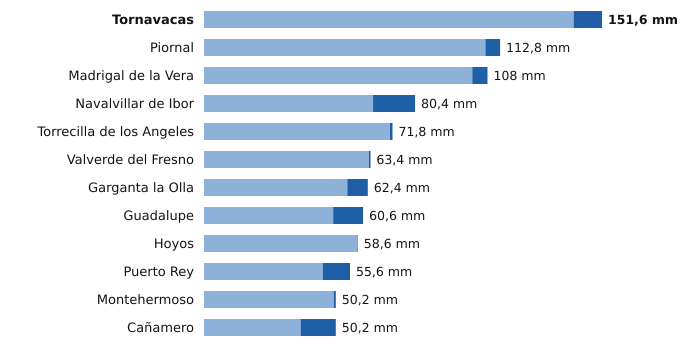

Data behind this chart, as committed beside it:
estacion, provincia, indicativo, mm_6_dias_anteriores, mm_hoy, mm_7_dias, horas_de_hoy
Tornavacas, Cáceres, 3514B, 140.8, 10.8, 151.6, 12
Piornal, Cáceres, 3516X, 107.2, 5.6, 112.8, 12
Madrigal de la Vera, Cáceres, 3423I, 102.2, 5.8, 108.0, 12
Navalvillar de Ibor, Cáceres, 3386A, 64.4, 16.0, 80.4, 12
Torrecilla de los Angeles, Cáceres, 3531X, 70.8, 1.0, 71.8, 12
Valverde del Fresno, Cáceres, 3547X, 62.8, 0.6, 63.4, 12
Garganta la Olla, Cáceres, 3436D, 54.6, 7.8, 62.4, 8
Guadalupe, Cáceres, 4245X, 49.2, 11.4, 60.6, 12
Hoyos, Cáceres, 3536X, 58.4, 0.2, 58.6, 12
Puerto Rey, Cáceres, 4236Y, 45.2, 10.4, 55.6, 12
Montehermoso, Cáceres, 3512X, 49.4, 0.8, 50.2, 12
Cañamero, Cáceres, 4339X, 36.8, 13.4, 50.2, 11
